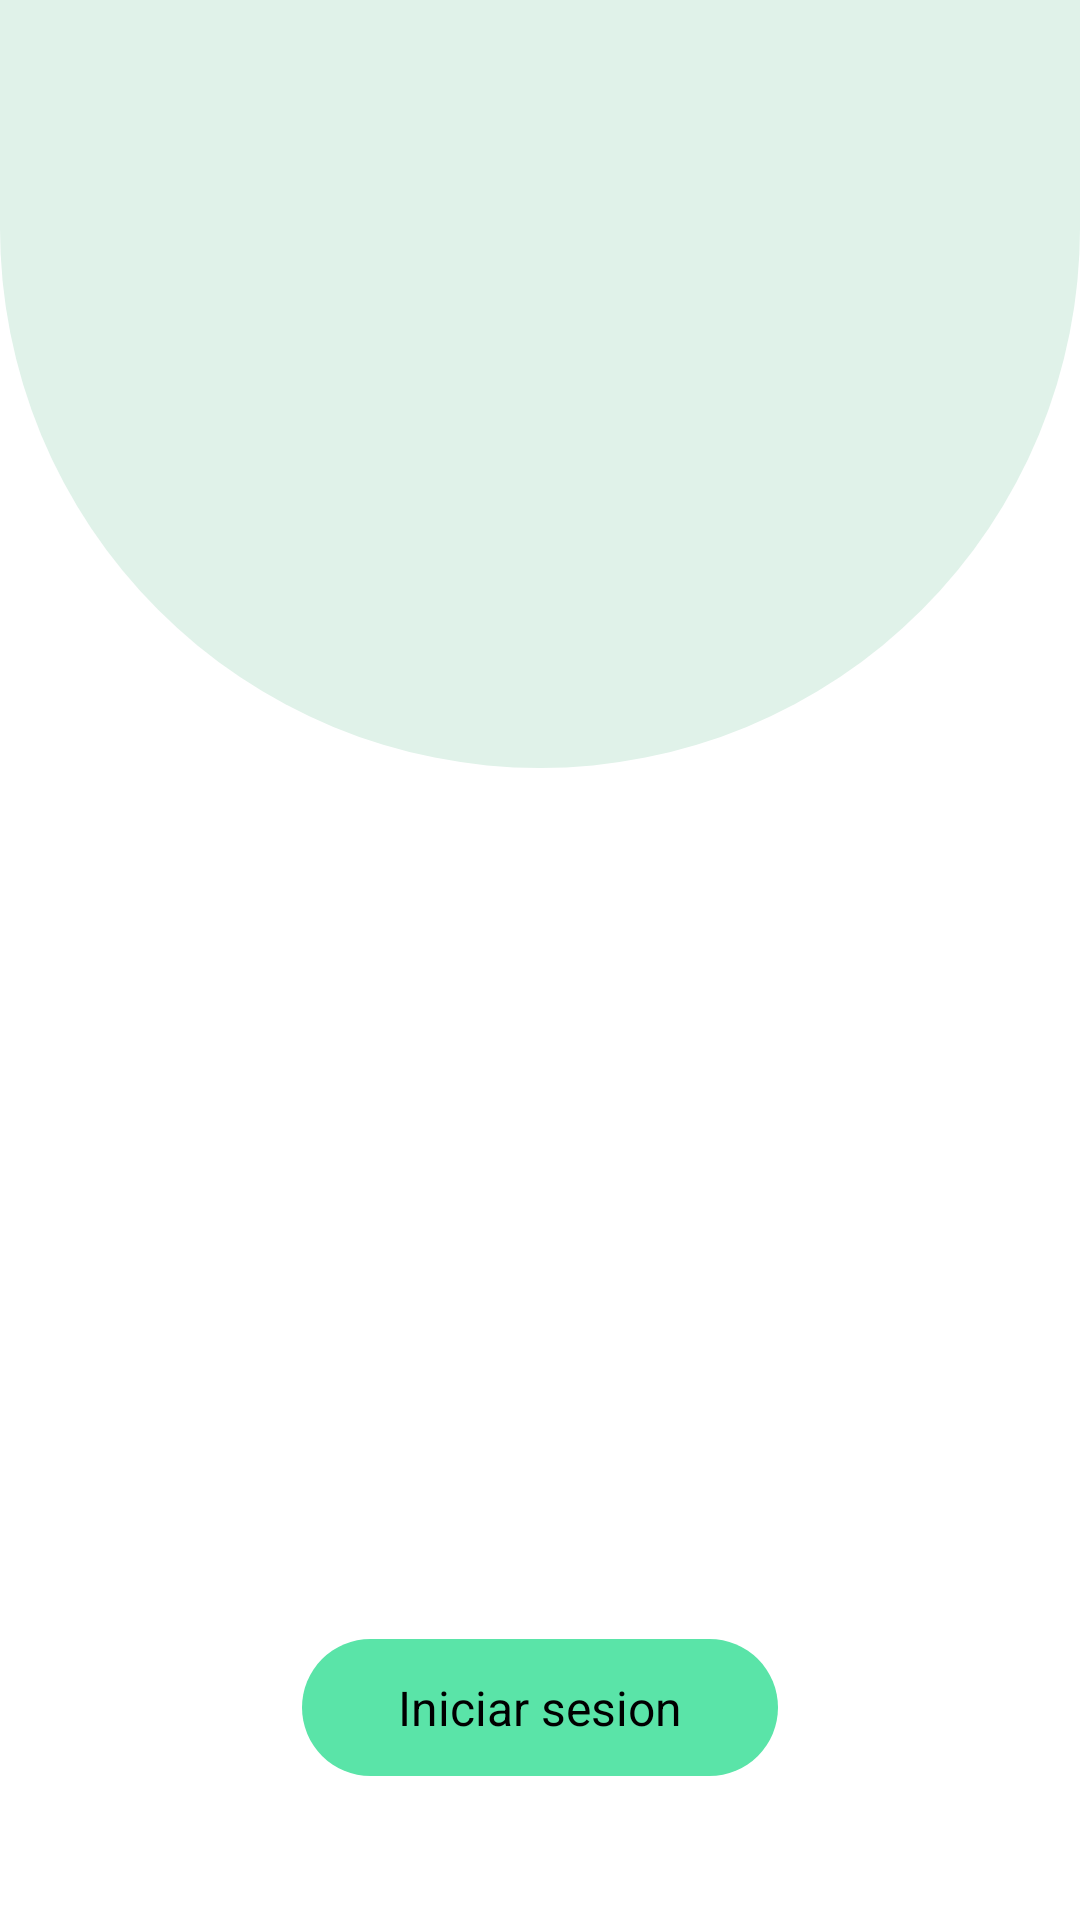

This screen was rendered from an Android layout file. Write that file and the resources it references.
<!-- AndroidManifest.xml: application theme Theme.Taller -->
<!-- res/layout/activity_main.xml -->
<?xml version="1.0" encoding="utf-8"?>
<androidx.constraintlayout.widget.ConstraintLayout xmlns:android="http://schemas.android.com/apk/res/android"
    xmlns:app="http://schemas.android.com/apk/res-auto"
    xmlns:tools="http://schemas.android.com/tools"
    android:id="@+id/main"
    android:layout_width="match_parent"
    android:layout_height="match_parent"
    android:background="#FFFFFF"
    tools:context=".MainActivity">
    <View
        android:id="@+id/background_shape"
        android:layout_width="match_parent"
        android:layout_height="0dp"
        android:background="@drawable/semicircle_background"
        app:layout_constraintHeight_percent="0.4"
        app:layout_constraintTop_toTopOf="parent" />

    <ImageView
        android:id="@+id/coding_illustration"
        android:layout_width="272dp"
        android:layout_height="600dp"
        android:layout_marginTop="32dp"
        android:layout_marginBottom="64dp"
        android:contentDescription="Coding"
        android:scaleType="fitCenter"

        app:layout_constraintBottom_toTopOf="@+id/boton_init"
        app:layout_constraintEnd_toEndOf="parent"
        app:layout_constraintHeight_max="2000dp"
        app:layout_constraintStart_toStartOf="parent"
        app:layout_constraintTop_toTopOf="parent"
        app:layout_constraintWidth_percent="0.8" />

    <TextView
        android:id="@+id/boton_init"
        android:layout_width="wrap_content"
        android:layout_height="wrap_content"
        android:layout_marginBottom="48dp"
        android:background="@drawable/rounded_button"
        android:paddingStart="32dp"
        android:paddingTop="12dp"
        android:paddingEnd="32dp"
        android:paddingBottom="12dp"
        android:text="Iniciar sesion"
        android:textAllCaps="false"
        android:textColor="#000000"
        android:gravity="center"
        android:textSize="16sp"
        android:clickable="true"
        android:focusable="true"
        app:layout_constraintBottom_toBottomOf="parent"
        app:layout_constraintEnd_toEndOf="parent"
        app:layout_constraintStart_toStartOf="parent" />

</androidx.constraintlayout.widget.ConstraintLayout>
<!-- resources referenced by this layout -->
<resources>
  <!-- drawable rounded_button (drawable) -->
  <selector xmlns:android="http://schemas.android.com/apk/res/android">
      <item android:state_pressed="true">
          <shape android:shape="rectangle">
              <solid android:color="#40C98C" />
              <corners android:radius="100dp" />
          </shape>
      </item>
      <item>
          <shape android:shape="rectangle">
              <solid android:color="#5AE4A8" />
              <corners android:radius="100dp" />
          </shape>
      </item>
  </selector>
  <!-- drawable semicircle_background (drawable) -->
  <?xml version="1.0" encoding="utf-8"?>
  <shape xmlns:android="http://schemas.android.com/apk/res/android"
      android:shape="rectangle">
      <solid android:color="#E0F2E9" />
      <corners
          android:bottomLeftRadius="300dp"
          android:bottomRightRadius="300dp" />
  </shape>
</resources>
